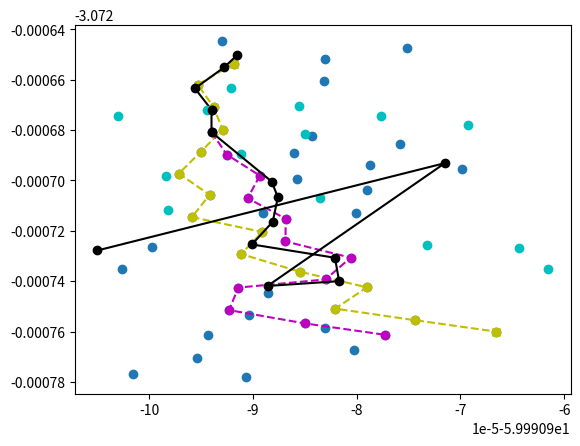

Here is the Python script that generated this plot:
import matplotlib.pyplot as plt

primeira_geracao = [[-3.0726447,-59.990993,0],
[-3.0726536215392146,-59.99099186530002,0],
[-3.072661925236923,-59.99099532372112,1],
[-3.0726707894250875,-59.990993803683786,2],
[-3.072679740400093,-59.99099293194038,3],
[-3.0726884914424004,-59.99099500783708,4],
[-3.0726823418143585,-59.990984310809246,4],
[-3.0726854278992306,-59.99097585153058,6],
[-3.0726972272280664,-59.990997147207565,5],
[-3.072705721130544,-59.990994188071234,8],
[-3.07271455199175,-59.990995891577974,9],
[-3.0727204578318084,-59.99098909957458,10],
[-3.0727130920703094,-59.99098902827949,9],
[-3.0727128673912105,-59.990980024939184,12],
[-3.072729215076516,-59.99099114907236,11],
[-3.0726891049169818,-59.990986022664536,5],
[-3.072736224383921,-59.990985506484186,14],
[-3.072744701905574,-59.99098851236095,16],
[-3.072753503940296,-59.99099035943821,17],
[-3.0727424520408984,-59.99097900915436,16],
[-3.0727587928268663,-59.99098307535684,18],
[-3.072651578399768,-59.99098309464975,1],
[-3.072726517512998,-59.99099974051851,14],
[-3.0727039360899426,-59.990978970064056,13],
[-3.0726939466621856,-59.990978738107316,7],
[-3.0726473108201113,-59.990975167100416,21],
[-3.0727509073833894,-59.99098207704189,19],
[-3.072735036379103,-59.99100262679005,22],
[-3.0727555284498322,-59.990974350789365,26],
[-3.0727615775806476,-59.990994326712226,18],
[-3.072770512156463,-59.99099535340128,29],
[-3.0727770374544665,-59.991001550865,30],
[-3.0726995494309577,-59.99098578291299,24],
[-3.0727673449946753,-59.99098028960178,20],
[-3.0727781977185775,-59.990990676576374,30],
[-3.0726605715911015,-59.99098310937538,21],
[-3.072695263042954,-59.99096982895985,24],
[-3.072760037867194,-59.99096655865702,28]]

x_points = [x[1] for x in primeira_geracao]
y_points = [y[0] for y in primeira_geracao]
plt.plot(x_points, y_points, 'o', scalex=100, scaley=100)
plt.savefig('teste_03_coordenadas_geradas.png')

primeiro_caminho = [[-3.0726536215392146,-59.99099186530002],
[-3.072661925236923,-59.99099532372112],
[-3.0726707894250875,-59.990993803683786],
[-3.072679740400093,-59.99099293194038],
[-3.0726884914424004,-59.99099500783708],
[-3.0726972272280664,-59.990997147207565],
[-3.072705721130544,-59.990994188071234],
[-3.07271455199175,-59.990995891577974],
[-3.0727204578318084,-59.99098909957458],
[-3.072729215076516,-59.99099114907236],
[-3.072736224383921,-59.990985506484186],
[-3.0727424520408984,-59.99097900915436],
[-3.0727509073833894,-59.99098207704189],
[-3.0727555284498322,-59.990974350789365],
[-3.072760037867194,-59.99096655865702]]

x_points = [x[1] for x in primeiro_caminho]
y_points = [y[0] for y in primeiro_caminho]
plt.plot(x_points, y_points, 'yo', linestyle="--", scalex=100, scaley=100)
plt.plot(x_points[0], y_points[0], 'yx')
plt.plot(x_points[-1], y_points[-1], 'yx')
plt.savefig('teste_03_primeiro_caminho.png')

primero_caminho_cumprido = [[-3.0726501, -59.9909915],
[-3.0726551, -59.9909928],
[-3.0726634, -59.9909956],
[-3.0726719, -59.990994]]

x_points = [x[1] for x in primero_caminho_cumprido]
y_points = [y[0] for y in primero_caminho_cumprido]
plt.plot(x_points, y_points, 'ko', linestyle="-", scalex=100, scaley=100)
plt.savefig('teste_03_primeiro_caminho_cumprido.png')

segunda_geracao = [[-3.0726808,-59.990994,0],
[-3.0726896726601356,-59.99099253036923,0],
[-3.072698083435522,-59.990989341988225,1],
[-3.07270700056049,-59.9909905109687,2],
[-3.0726718186529296,-59.99099446230452,0],
[-3.0727152179762047,-59.99098685169822,3],
[-3.0727242111646724,-59.9909868680853,5],
[-3.0727306588616927,-59.99098058969601,6],
[-3.0727254784341302,-59.99097322786188,7],
[-3.072670354340788,-59.990985576339874,4],
[-3.072726778771604,-59.990964316351636,8],
[-3.0727068697559186,-59.990983502496086,5],
[-3.072663138876874,-59.9909921053668,4],
[-3.072739321321782,-59.99098300967931,7],
[-3.0726980243153226,-59.99099834794488,2],
[-3.0726745600475898,-59.99097761569798,9],
[-3.0727425489691087,-59.99099141581041,13],
[-3.0726779366905683,-59.99096926847177,15],
[-3.0727116433282227,-59.99099822416237,3],
[-3.0726745000491054,-59.99100305882437,4],
[-3.0727514978394854,-59.99099230896085,16],
[-3.0726816036610134,-59.99098502988151,0],
[-3.0726892825139296,-59.990991194377195,2],
[-3.0727353315571606,-59.990961532499284,10],
[-3.072756769402691,-59.99098501229648,20],
[-3.072761320607623,-59.99097724456741,24]]

x_points = [x[1] for x in segunda_geracao]
y_points = [y[0] for y in segunda_geracao]
plt.plot(x_points, y_points, 'co', scalex=100, scaley=100)
plt.savefig('teste_03_segunda_geracao.png')

segundo_caminho = [[-3.0726808,-59.990994],
[-3.0726896726601356,-59.99099253036923],
[-3.072698083435522,-59.990989341988225],
[-3.07270700056049,-59.9909905109687],
[-3.0727152179762047,-59.99098685169822],
[-3.0727242111646724,-59.9909868680853],
[-3.0727306588616927,-59.99098058969601],
[-3.072739321321782,-59.99098300967931],
[-3.0727425489691087,-59.99099141581041],
[-3.0727514978394854,-59.99099230896085],
[-3.072756769402691,-59.99098501229648],
[-3.072761320607623,-59.99097724456741]]

x_points = [x[1] for x in segundo_caminho]
y_points = [y[0] for y in segundo_caminho]
plt.plot(x_points, y_points, 'mo', linestyle="--", scalex=100, scaley=100)
plt.plot(x_points[0], y_points[0])
plt.plot(x_points[-1], y_points[-1])
plt.savefig('teste_03_segundo_caminho.png')

segundo_caminho_cumprido = [[-3.0726719, -59.990994],
[-3.0726808, -59.990994],
[-3.0727004, - 59.9909882],
[-3.0727067, -59.9909876],
[-3.0727164, -59.9909881],
[-3.0727254, -59.9909901],
[-3.0727307, -59.9909821],
[-3.07274, -59.9909817],
[-3.0727419, -59.9909886],
[-3.0726931, -59.9909715],
[-3.0727278, -59.991005]]

x_points = [x[1] for x in segundo_caminho_cumprido]
y_points = [y[0] for y in segundo_caminho_cumprido]
plt.plot(x_points, y_points, 'ko', linestyle="-", scalex=100, scaley=100)
plt.plot(x_points[0], y_points[0])
plt.plot(x_points[-1], y_points[-1])
plt.savefig('teste_03_segundo_caminho_cumprido.png')
